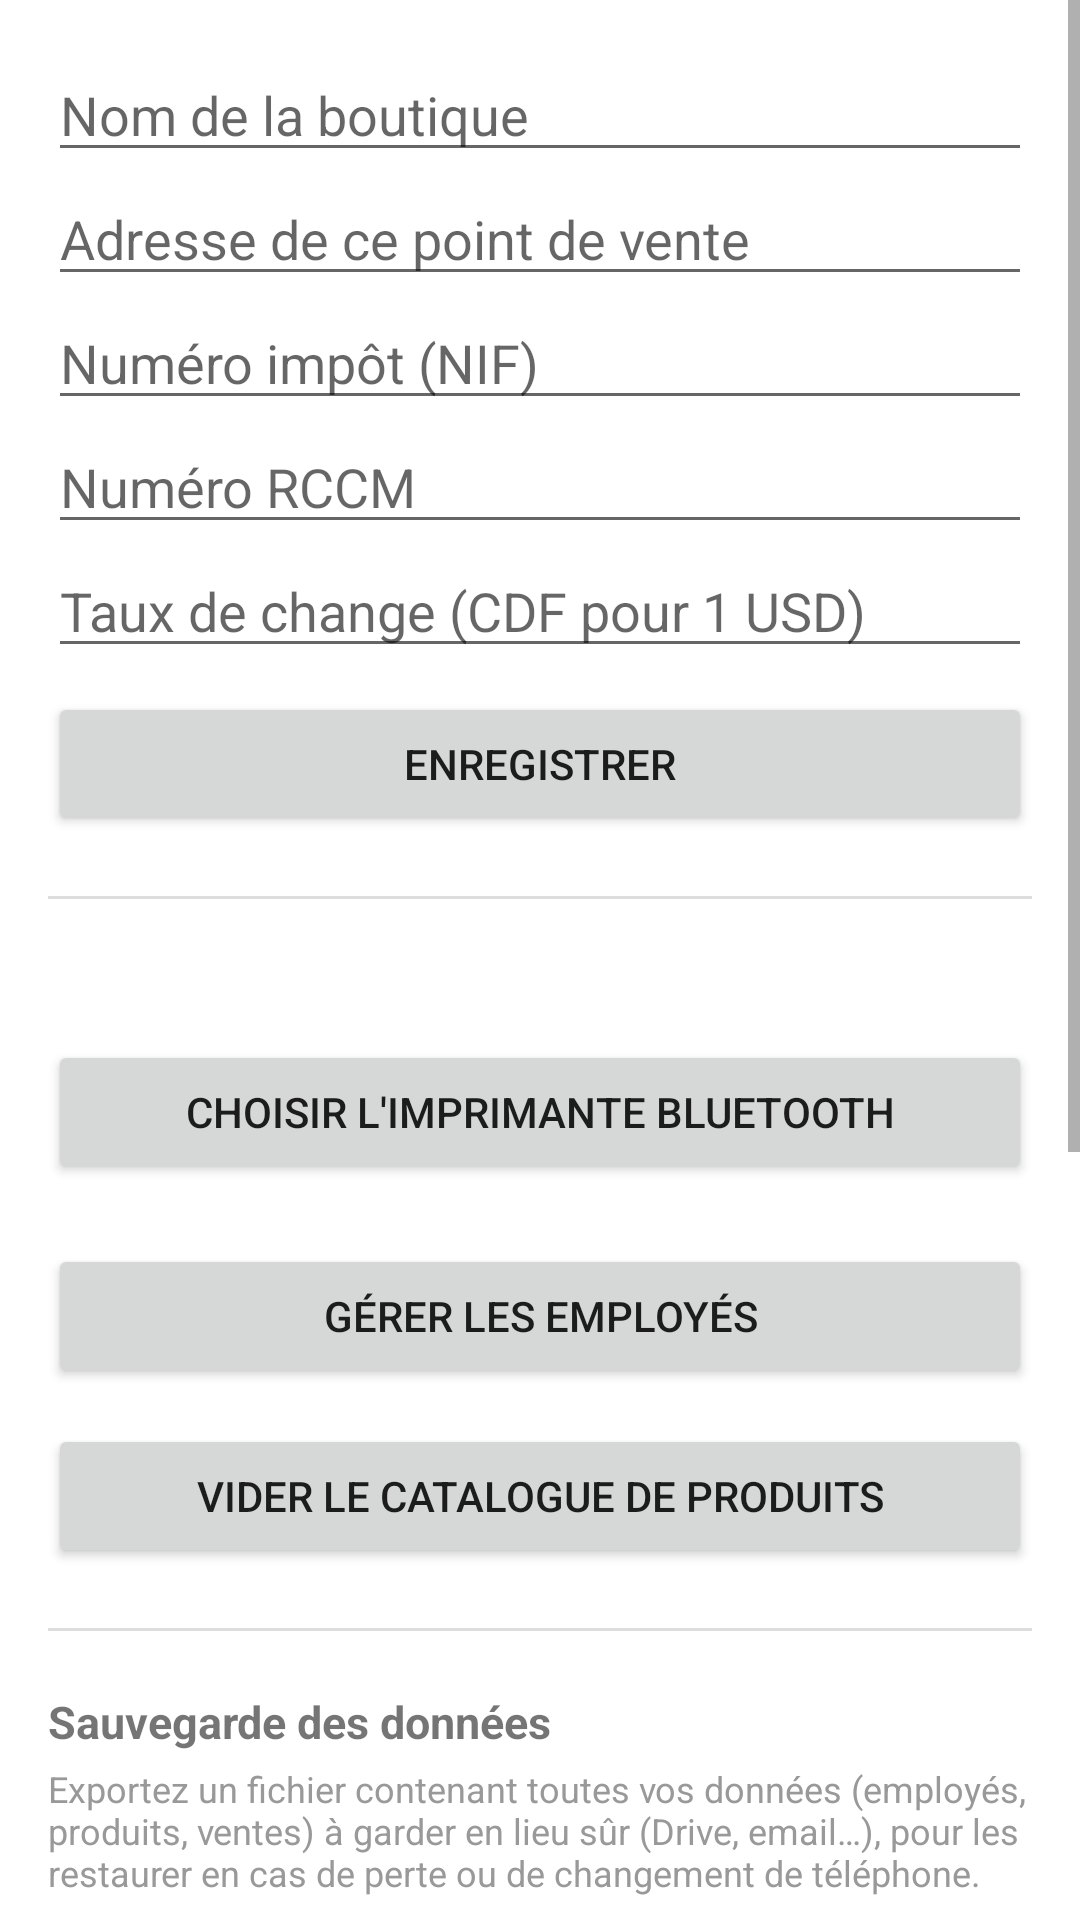

Layout XML and referenced resources for this Android screen:
<!-- AndroidManifest.xml: application theme Theme.ShukraPOS -->
<!-- res/layout/fragment_settings.xml -->
<?xml version="1.0" encoding="utf-8"?>
<ScrollView xmlns:android="http://schemas.android.com/apk/res/android"
    android:layout_width="match_parent"
    android:layout_height="match_parent">

    <LinearLayout
        android:layout_width="match_parent"
        android:layout_height="wrap_content"
        android:orientation="vertical"
        android:padding="16dp">

        <EditText
            android:id="@+id/shopNameInput"
            android:layout_width="match_parent"
            android:layout_height="wrap_content"
            android:hint="@string/hint_shop_name"
            android:inputType="text" />

        <EditText
            android:id="@+id/shopAddressInput"
            android:layout_width="match_parent"
            android:layout_height="wrap_content"
            android:hint="@string/hint_shop_address"
            android:inputType="textPostalAddress" />

        <EditText
            android:id="@+id/taxNumberInput"
            android:layout_width="match_parent"
            android:layout_height="wrap_content"
            android:hint="@string/hint_tax_number"
            android:inputType="text" />

        <EditText
            android:id="@+id/rccmNumberInput"
            android:layout_width="match_parent"
            android:layout_height="wrap_content"
            android:hint="@string/hint_rccm_number"
            android:inputType="text" />

        <EditText
            android:id="@+id/exchangeRateInput"
            android:layout_width="match_parent"
            android:layout_height="wrap_content"
            android:hint="@string/hint_exchange_rate"
            android:inputType="numberDecimal" />

        <Button
            android:id="@+id/saveSettingsButton"
            android:layout_width="match_parent"
            android:layout_height="wrap_content"
            android:layout_marginTop="8dp"
            android:text="@string/action_save_settings" />

        <View
            android:layout_width="match_parent"
            android:layout_height="1dp"
            android:background="#DDDDDD"
            android:layout_marginTop="20dp"
            android:layout_marginBottom="20dp" />

        <TextView
            android:id="@+id/printerStatus"
            android:layout_width="match_parent"
            android:layout_height="wrap_content"
            android:textSize="14sp"
            android:layout_marginBottom="8dp" />

        <Button
            android:id="@+id/choosePrinterButton"
            android:layout_width="match_parent"
            android:layout_height="wrap_content"
            android:text="@string/action_pair_printer" />

        <Button
            android:id="@+id/manageEmployeesButton"
            android:layout_width="match_parent"
            android:layout_height="wrap_content"
            android:layout_marginTop="20dp"
            android:text="@string/action_manage_employees" />

        <Button
            android:id="@+id/clearCatalogButton"
            android:layout_width="match_parent"
            android:layout_height="wrap_content"
            android:layout_marginTop="12dp"
            android:text="@string/action_clear_catalog" />

        <View
            android:layout_width="match_parent"
            android:layout_height="1dp"
            android:background="#DDDDDD"
            android:layout_marginTop="20dp"
            android:layout_marginBottom="20dp" />

        <TextView
            android:layout_width="match_parent"
            android:layout_height="wrap_content"
            android:text="@string/title_backup"
            android:textStyle="bold"
            android:textSize="15sp"
            android:layout_marginBottom="4dp" />

        <TextView
            android:layout_width="match_parent"
            android:layout_height="wrap_content"
            android:text="@string/backup_hint"
            android:textSize="12sp"
            android:textColor="#999999"
            android:layout_marginBottom="10dp" />

        <Button
            android:id="@+id/backupButton"
            android:layout_width="match_parent"
            android:layout_height="wrap_content"
            android:text="@string/action_backup" />

        <Button
            android:id="@+id/restoreButton"
            android:layout_width="match_parent"
            android:layout_height="wrap_content"
            android:layout_marginTop="8dp"
            android:text="@string/action_restore_backup" />

        <View
            android:layout_width="match_parent"
            android:layout_height="1dp"
            android:background="#DDDDDD"
            android:layout_marginTop="20dp"
            android:layout_marginBottom="20dp" />

        <TextView
            android:layout_width="match_parent"
            android:layout_height="wrap_content"
            android:text="@string/title_remote_sync"
            android:textStyle="bold"
            android:textSize="15sp"
            android:layout_marginBottom="8dp" />

        <TextView
            android:id="@+id/syncStatusText"
            android:layout_width="match_parent"
            android:layout_height="wrap_content"
            android:textSize="13sp"
            android:layout_marginBottom="12dp" />

        <LinearLayout
            android:id="@+id/syncSetupGroup"
            android:layout_width="match_parent"
            android:layout_height="wrap_content"
            android:orientation="vertical">

            <EditText
                android:id="@+id/setupKeyInput"
                android:layout_width="match_parent"
                android:layout_height="wrap_content"
                android:hint="@string/hint_setup_key"
                android:inputType="text" />

            <RadioGroup
                android:id="@+id/syncRoleGroup"
                android:layout_width="match_parent"
                android:layout_height="wrap_content"
                android:orientation="vertical"
                android:layout_marginTop="8dp">

                <RadioButton
                    android:id="@+id/syncRoleShopRadio"
                    android:layout_width="match_parent"
                    android:layout_height="wrap_content"
                    android:checked="true"
                    android:text="@string/label_sync_role_shop" />

                <RadioButton
                    android:id="@+id/syncRoleManagerRadio"
                    android:layout_width="match_parent"
                    android:layout_height="wrap_content"
                    android:text="@string/label_sync_role_manager" />
            </RadioGroup>

            <Button
                android:id="@+id/registerSyncButton"
                android:layout_width="match_parent"
                android:layout_height="wrap_content"
                android:layout_marginTop="12dp"
                android:text="@string/action_activate_sync" />
        </LinearLayout>

        <Button
            android:id="@+id/resetSyncButton"
            android:layout_width="match_parent"
            android:layout_height="wrap_content"
            android:visibility="gone"
            android:text="@string/action_reset_sync" />

    </LinearLayout>
</ScrollView>
<!-- resources referenced by this layout -->
<resources>
  <string name="action_activate_sync">Activer la synchronisation</string>
  <string name="action_backup">Sauvegarder mes données</string>
  <string name="action_clear_catalog">Vider le catalogue de produits</string>
  <string name="action_manage_employees">Gérer les employés</string>
  <string name="action_pair_printer">Choisir l\'imprimante Bluetooth</string>
  <string name="action_reset_sync">Désactiver / reconfigurer</string>
  <string name="action_restore_backup">Restaurer une sauvegarde</string>
  <string name="action_save_settings">Enregistrer</string>
  <string name="backup_hint">Exportez un fichier contenant toutes vos données (employés, produits, ventes) à garder en lieu sûr (Drive, email…), pour les restaurer en cas de perte ou de changement de téléphone.</string>
  <string name="hint_exchange_rate">Taux de change (CDF pour 1 USD)</string>
  <string name="hint_rccm_number">Numéro RCCM</string>
  <string name="hint_setup_key">Code de configuration</string>
  <string name="hint_shop_address">Adresse de ce point de vente</string>
  <string name="hint_shop_name">Nom de la boutique</string>
  <string name="hint_tax_number">Numéro impôt (NIF)</string>
  <string name="label_sync_role_manager">Gérant à distance — consulte toutes les ventes</string>
  <string name="label_sync_role_shop">Vendeur — envoie ses ventes</string>
  <string name="title_backup">Sauvegarde des données</string>
  <string name="title_remote_sync">Synchronisation à distance</string>
  <style name="Theme.ShukraPOS" parent="Theme.MaterialComponents.DayNight.NoActionBar">
          <item name="colorPrimary">@color/brand_blue</item>
          <item name="colorPrimaryVariant">@color/brand_blue_dark</item>
          <item name="colorOnPrimary">@color/white</item>
          <item name="colorSecondary">@color/brand_blue</item>
          <item name="colorSecondaryVariant">@color/brand_blue_dark</item>
          <item name="colorOnSecondary">@color/white</item>
          <item name="android:statusBarColor" tools:targetApi="l">?attr/colorPrimaryVariant</item>
      </style>
  <color name="brand_blue">#2E6FF2</color>
  <color name="brand_blue_dark">#1B4FC4</color>
  <color name="white">#FFFFFFFF</color>
</resources>
